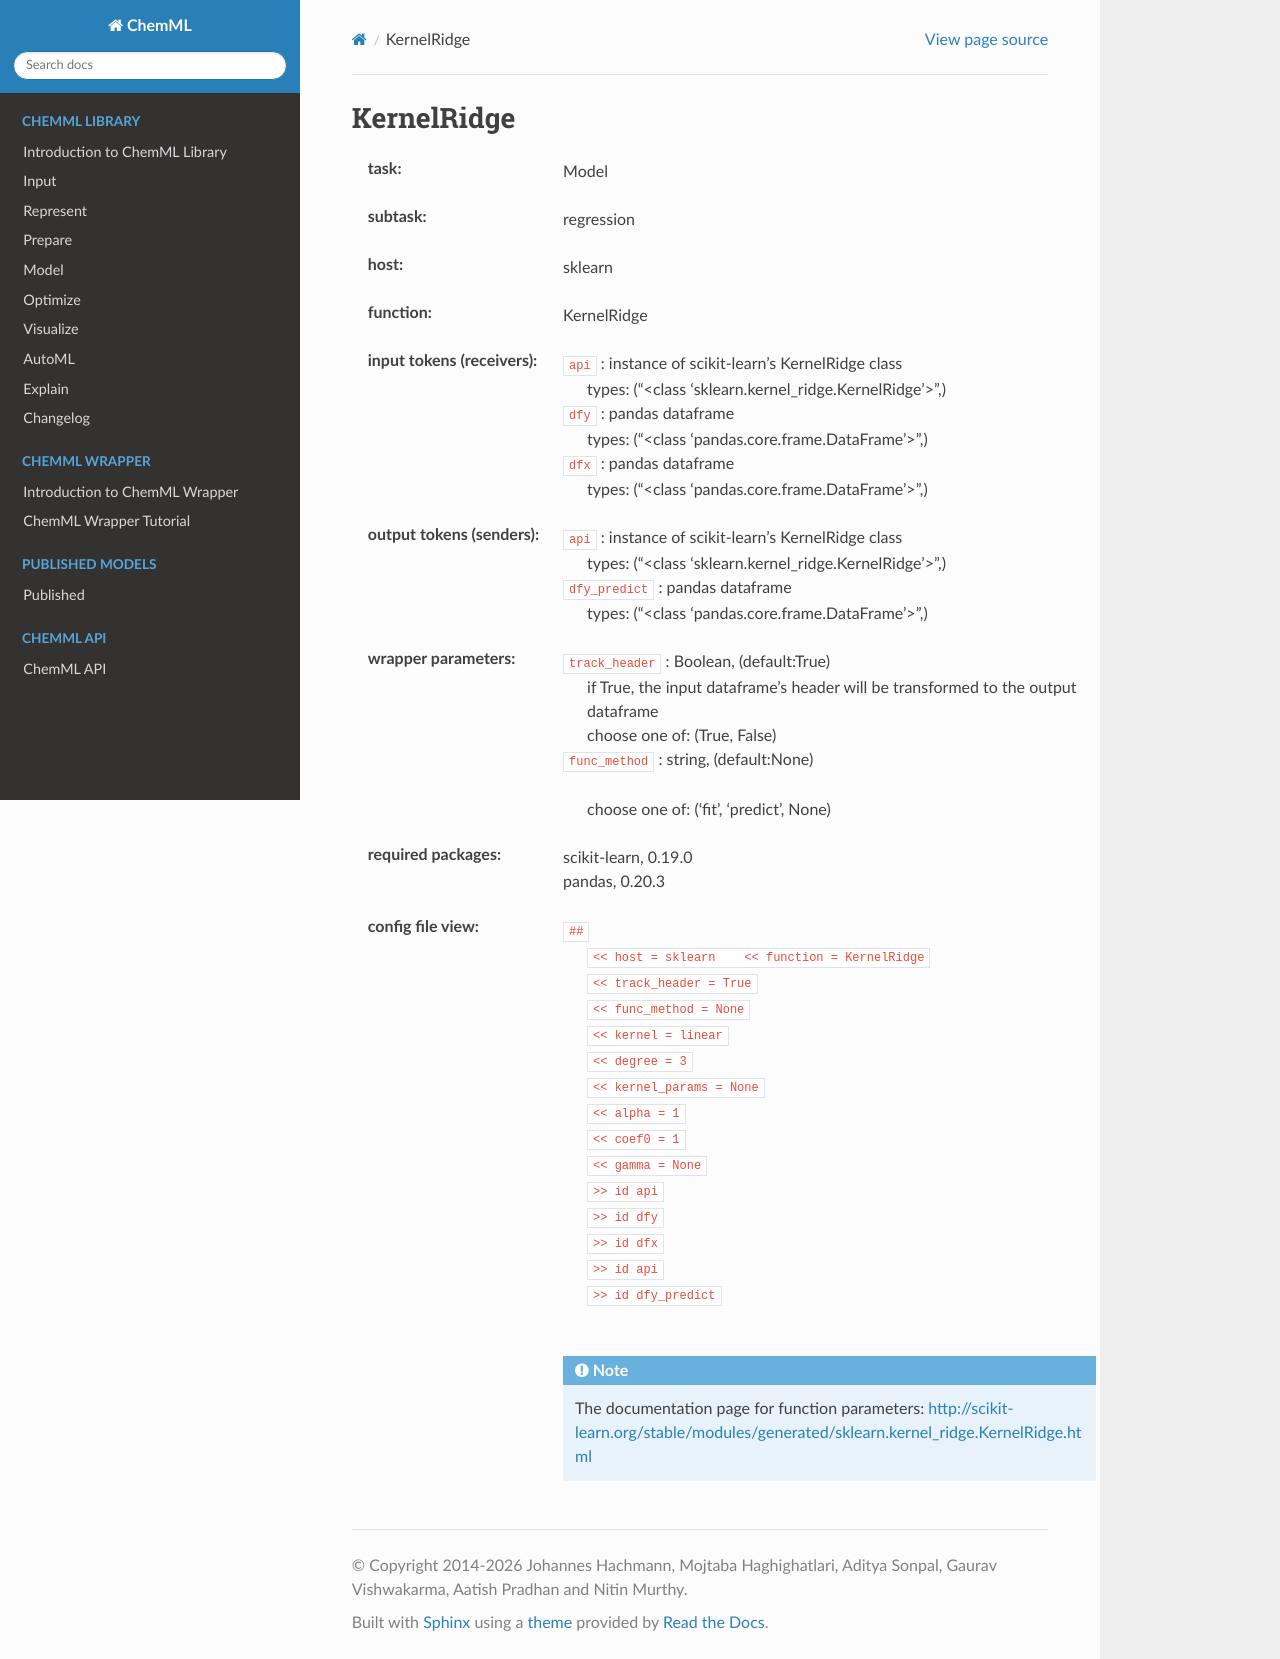

repository: hachmannlab/chemml · page: API/wrapper_docs/sklearn.KernelRidge.html · generator: sphinx

.. _KernelRidge:

KernelRidge
============

:task:
    | Model

:subtask:
    | regression

:host:
    | sklearn

:function:
    | KernelRidge

:input tokens (receivers):
    | ``api`` : instance of scikit-learn's KernelRidge class
    |   types: ("<class 'sklearn.kernel_ridge.KernelRidge'>",)
    | ``dfy`` : pandas dataframe
    |   types: ("<class 'pandas.core.frame.DataFrame'>",)
    | ``dfx`` : pandas dataframe
    |   types: ("<class 'pandas.core.frame.DataFrame'>",)

:output tokens (senders):
    | ``api`` : instance of scikit-learn's KernelRidge class
    |   types: ("<class 'sklearn.kernel_ridge.KernelRidge'>",)
    | ``dfy_predict`` : pandas dataframe
    |   types: ("<class 'pandas.core.frame.DataFrame'>",)

:wrapper parameters:
    | ``track_header`` : Boolean, (default:True)
    |   if True, the input dataframe's header will be transformed to the output dataframe
    |   choose one of: (True, False)
    | ``func_method`` : string, (default:None)
    |   
    |   choose one of: ('fit', 'predict', None)

:required packages:
    | scikit-learn, 0.19.0
    | pandas, 0.20.3

:config file view:
    | ``##``
    |   ``<< host = sklearn    << function = KernelRidge``
    |   ``<< track_header = True``
    |   ``<< func_method = None``
    |   ``<< kernel = linear``
    |   ``<< degree = 3``
    |   ``<< kernel_params = None``
    |   ``<< alpha = 1``
    |   ``<< coef0 = 1``
    |   ``<< gamma = None``
    |   ``>> id api``
    |   ``>> id dfy``
    |   ``>> id dfx``
    |   ``>> id api``
    |   ``>> id dfy_predict``
    |
    .. note:: The documentation page for function parameters: http://scikit-learn.org/stable/modules/generated/sklearn.kernel_ridge.KernelRidge.html
